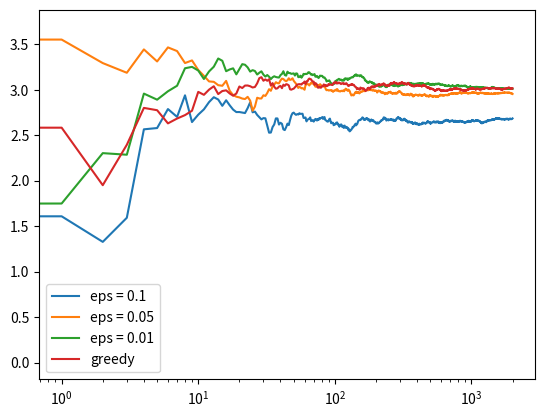

The matplotlib source for this figure:
import numpy as np
import matplotlib.pyplot as plt

class env:
    def __init__(self,q_value):
        self.true_mean = [1.0, 2.0, 3.0]
        self.q_value = q_value
        self.arm_count = [1,1,1] 

    def reward(self,action):
        return np.random.randn() + self.true_mean[action]

    def update_action_values(self,reward,action):
        self.arm_count[action] += 1
        step_size = 1/self.arm_count[action]
        self.q_value[action] += step_size * (reward -  self.q_value[action])

class agent:
    def __init__ (self,N):
        self.arms = 3
        self.N = N # number if experiments do by agent   
        self.visualiza_data = np.empty(self.N)

    def run_experiment(self,env,epsilon=0,c=0):
        for iteration in range(self.N):
            if epsilon > np.random.random() :
                action = np.random.choice(self.arms)
            else:
                max_action_values = [i for i in range(self.arms)
                       if env.q_value[i] == np.max(env.q_value)]
                action = np.random.choice(max_action_values)

                reward = env.reward(action)    
                env.update_action_values(reward,action)
                self.visualiza_data[iteration] = reward

            cumulative_average = np.cumsum(self.visualiza_data)/(np.arange(self.N) + 1 )
        print()
        return cumulative_average

N = 2000

q_value = [1.0,2.0,1.5]
exp_1 = agent(N).run_experiment( env(q_value), 0.1)
exp_2 = agent(N).run_experiment( env(q_value), 0.05)
exp_3 = agent(N).run_experiment( env(q_value), 0.01)
exp_4 = agent(N).run_experiment( env(q_value), 0)
plt.plot(exp_1 , label = "eps = 0.1")
plt.plot(exp_2 , label = "eps = 0.05")
plt.plot(exp_3 , label = "eps = 0.01")
plt.plot(exp_4 , label = "greedy")
plt.legend()
plt.xscale('log')
plt.show()